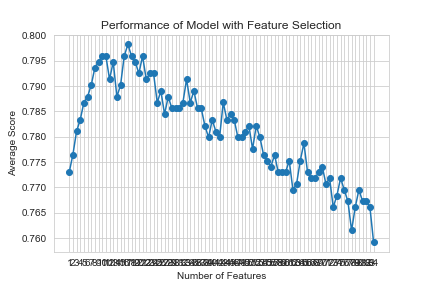

Values plotted in this chart, from the file beside it:
feature_idx, cv_scores, avg_score, feature_names, ci_bound, std_dev, std_err
(81,), [0.74857143 0.73714286 0.77586207 0.8275…, 0.773, ('CS',), 0.04015, 0.03124, 0.01562
(39, 81), [0.75428571 0.73142857 0.79885057 0.8103…, 0.7765, ('I_4.0', 'CS'), 0.03764, 0.02928, 0.01464
(39, 46, 81), [0.74857143 0.73142857 0.79885057 0.8333…, 0.7811, ('I_4.0', 'AA_2.0', 'CS'), 0.04709, 0.03664, 0.01832
(17, 39, 46, 81), [0.75428571 0.73142857 0.79885057 0.8390…, 0.7833, ('AT', 'I_4.0', 'AA_2.0', 'CS'), 0.04803, 0.03737, 0.01868
(17, 39, 46, 79, 81), [0.78285714 0.74857143 0.7816092  0.8275…, 0.7867, ('AT', 'I_4.0', 'AA_2.0', 'CQ', 'CS'), 0.03255, 0.02533, 0.01266
(17, 39, 46, 73, 79, 81), [0.77142857 0.76       0.77586207 0.8390…, 0.7879, ('AT', 'I_4.0', 'AA_2.0', 'CK', 'CQ', 'C…, 0.03562, 0.02772, 0.01386
(17, 39, 46, 59, 73, 79, 81), [0.77714286 0.76       0.77586207 0.8448…, 0.7902, ('AT', 'I_4.0', 'AA_2.0', 'BW', 'CK', 'C…, 0.03761, 0.02926, 0.01463
(17, 35, 39, 46, 59, 73, 79, 81), [0.78857143 0.76571429 0.77586207 0.8448…, 0.7936, ('AT', 'E_4.0', 'I_4.0', 'AA_2.0', 'BW',…, 0.03516, 0.02736, 0.01368
(17, 35, 46, 59, 65, 69, 73, 79, 81), [0.76       0.77714286 0.79885057 0.8448…, 0.7948, ('AT', 'E_4.0', 'AA_2.0', 'BW', 'CC', 'C…, 0.03656, 0.02844, 0.01422
(17, 35, 39, 59, 65, 69, 73, 78, 79, 81), [0.78285714 0.78285714 0.79310345 0.8390…, 0.7959, ('AT', 'E_4.0', 'I_4.0', 'BW', 'CC', 'CG…, 0.02826, 0.02199, 0.01099
(17, 35, 37, 39, 59, 65, 69, 73, 78, 79,…, [0.77142857 0.78285714 0.7816092  0.8448…, 0.7959, ('AT', 'E_4.0', 'I_2.0', 'I_4.0', 'BW', …, 0.0334, 0.02598, 0.01299
(17, 35, 37, 39, 59, 61, 65, 69, 73, 78,…, [0.76571429 0.78285714 0.78735632 0.8390…, 0.7913, ('AT', 'E_4.0', 'I_2.0', 'I_4.0', 'BW', …, 0.0321, 0.02497, 0.01249
(17, 35, 37, 39, 59, 61, 65, 67, 69, 73,…, [0.74857143 0.81714286 0.79310345 0.8333…, 0.7948, ('AT', 'E_4.0', 'I_2.0', 'I_4.0', 'BW', …, 0.03768, 0.02932, 0.01466
(17, 35, 37, 39, 40, 59, 61, 65, 67, 69,…, [0.73714286 0.8        0.81034483 0.8275…, 0.7879, ('AT', 'E_4.0', 'I_2.0', 'I_4.0', 'J_1.0…, 0.04206, 0.03273, 0.01636
(17, 35, 37, 39, 40, 59, 61, 63, 65, 69,…, [0.76       0.77714286 0.79885057 0.8333…, 0.7902, ('AT', 'E_4.0', 'I_2.0', 'I_4.0', 'J_1.0…, 0.03196, 0.02487, 0.01243
(7, 17, 35, 37, 39, 40, 47, 59, 61, 65, …, [0.75428571 0.79428571 0.8045977  0.8390…, 0.7959, ('O', 'AT', 'E_4.0', 'I_2.0', 'I_4.0', '…, 0.03519, 0.02738, 0.01369
(5, 7, 16, 17, 35, 39, 40, 47, 59, 61, 6…, [0.76       0.8        0.81034483 0.8333…, 0.7982, ('M', 'O', 'AS', 'AT', 'E_4.0', 'I_4.0',…, 0.03128, 0.02434, 0.01217
(5, 7, 16, 17, 35, 37, 39, 40, 47, 59, 6…, [0.76571429 0.79428571 0.8045977  0.8275…, 0.7959, ('M', 'O', 'AS', 'AT', 'E_4.0', 'I_2.0',…, 0.02613, 0.02033, 0.01016
(5, 7, 16, 17, 35, 39, 40, 47, 48, 59, 6…, [0.77714286 0.77714286 0.81034483 0.8333…, 0.7948, ('M', 'O', 'AS', 'AT', 'E_4.0', 'I_4.0',…, 0.02992, 0.02328, 0.01164
(5, 7, 9, 16, 17, 35, 39, 40, 47, 48, 59…, [0.76571429 0.77714286 0.81034483 0.8390…, 0.7925, ('M', 'O', 'AC', 'AS', 'AT', 'E_4.0', 'I…, 0.03609, 0.02808, 0.01404
(5, 7, 9, 16, 17, 35, 39, 40, 47, 48, 59…, [0.77142857 0.77714286 0.82183908 0.8333…, 0.7959, ('M', 'O', 'AC', 'AS', 'AT', 'E_4.0', 'I…, 0.03365, 0.02618, 0.01309
(5, 7, 9, 16, 17, 19, 35, 39, 40, 47, 48…, [0.76571429 0.78285714 0.8045977  0.8218…, 0.7913, ('M', 'O', 'AC', 'AS', 'AT', 'AV', 'E_4.…, 0.02525, 0.01964, 0.009822
(5, 7, 9, 16, 17, 19, 39, 40, 47, 48, 59…, [0.76       0.76571429 0.82183908 0.8333…, 0.7925, ('M', 'O', 'AC', 'AS', 'AT', 'AV', 'I_4.…, 0.03822, 0.02973, 0.01487
(5, 7, 9, 16, 17, 19, 39, 40, 47, 48, 54…, [0.76       0.76571429 0.82758621 0.8390…, 0.7925, ('M', 'O', 'AC', 'AS', 'AT', 'AV', 'I_4.…, 0.0433, 0.03369, 0.01685
(5, 7, 9, 16, 17, 19, 31, 39, 40, 47, 48…, [0.76571429 0.77142857 0.79885057 0.8333…, 0.7867, ('M', 'O', 'AC', 'AS', 'AT', 'AV', 'D_5.…, 0.03398, 0.02644, 0.01322
(5, 7, 9, 16, 17, 19, 31, 38, 39, 40, 47…, [0.78285714 0.76571429 0.8045977  0.8275…, 0.789, ('M', 'O', 'AC', 'AS', 'AT', 'AV', 'D_5.…, 0.03105, 0.02416, 0.01208
(5, 7, 9, 16, 17, 19, 31, 38, 39, 40, 47…, [0.75428571 0.77142857 0.81609195 0.8218…, 0.7845, ('M', 'O', 'AC', 'AS', 'AT', 'AV', 'D_5.…, 0.03701, 0.02879, 0.0144
(5, 7, 9, 11, 16, 17, 19, 31, 38, 39, 40…, [0.77714286 0.77142857 0.81609195 0.8160…, 0.7879, ('M', 'O', 'AC', 'AE', 'AS', 'AT', 'AV',…, 0.0306, 0.02381, 0.0119
(5, 7, 9, 11, 16, 17, 19, 31, 34, 38, 39…, [0.76       0.77142857 0.79885057 0.8333…, 0.7856, ('M', 'O', 'AC', 'AE', 'AS', 'AT', 'AV',…, 0.03525, 0.02743, 0.01371
(5, 7, 9, 11, 16, 17, 19, 26, 31, 34, 38…, [0.76571429 0.77714286 0.82758621 0.8045…, 0.7856, ('M', 'O', 'AC', 'AE', 'AS', 'AT', 'AV',…, 0.03478, 0.02706, 0.01353
(5, 7, 9, 11, 16, 17, 19, 26, 31, 34, 36…, [0.76       0.76571429 0.82758621 0.8103…, 0.7856, ('M', 'O', 'AC', 'AE', 'AS', 'AT', 'AV',…, 0.03579, 0.02785, 0.01392
(5, 7, 9, 11, 13, 16, 17, 19, 26, 31, 34…, [0.76       0.78285714 0.81034483 0.8218…, 0.7867, ('M', 'O', 'AC', 'AE', 'AO', 'AS', 'AT',…, 0.03307, 0.02573, 0.01286
(5, 7, 9, 11, 13, 16, 17, 19, 26, 31, 34…, [0.76       0.78857143 0.81609195 0.8275…, 0.7913, ('M', 'O', 'AC', 'AE', 'AO', 'AS', 'AT',…, 0.0347, 0.027, 0.0135
(5, 7, 9, 11, 13, 16, 17, 19, 26, 31, 34…, [0.76       0.77714286 0.82183908 0.8218…, 0.7867, ('M', 'O', 'AC', 'AE', 'AO', 'AS', 'AT',…, 0.03821, 0.02973, 0.01486
(5, 7, 9, 11, 13, 16, 17, 19, 26, 31, 34…, [0.77142857 0.78285714 0.79885057 0.8275…, 0.789, ('M', 'O', 'AC', 'AE', 'AO', 'AS', 'AT',…, 0.02896, 0.02254, 0.01127
(5, 6, 7, 9, 13, 16, 17, 19, 26, 31, 34,…, [0.76       0.77714286 0.81609195 0.8218…, 0.7856, ('M', 'N', 'O', 'AC', 'AO', 'AS', 'AT', …, 0.03654, 0.02843, 0.01421
(5, 6, 7, 9, 13, 16, 17, 19, 26, 31, 34,…, [0.77142857 0.77714286 0.81609195 0.8103…, 0.7856, ('M', 'N', 'O', 'AC', 'AO', 'AS', 'AT', …, 0.03088, 0.02402, 0.01201
(5, 6, 7, 9, 13, 16, 17, 19, 20, 26, 28,…, [0.76       0.76       0.79310345 0.8333…, 0.7822, ('M', 'N', 'O', 'AC', 'AO', 'AS', 'AT', …, 0.03652, 0.02842, 0.01421
(5, 6, 7, 9, 13, 16, 17, 19, 20, 26, 28,…, [0.76       0.76571429 0.79310345 0.8218…, 0.7799, ('M', 'N', 'O', 'AC', 'AO', 'AS', 'AT', …, 0.0314, 0.02443, 0.01221
(3, 5, 6, 7, 9, 13, 16, 17, 19, 20, 26, …, [0.76       0.76       0.81609195 0.8218…, 0.7833, ('H', 'M', 'N', 'O', 'AC', 'AO', 'AS', '…, 0.0375, 0.02917, 0.01459
(3, 5, 6, 7, 9, 13, 16, 17, 19, 20, 26, …, [0.75428571 0.76       0.8045977  0.8103…, 0.781, ('H', 'M', 'N', 'O', 'AC', 'AO', 'AS', '…, 0.0293, 0.0228, 0.0114
(3, 5, 6, 7, 8, 9, 13, 16, 17, 19, 20, 2…, [0.74285714 0.76571429 0.8045977  0.8218…, 0.7799, ('H', 'M', 'N', 'O', 'U', 'AC', 'AO', 'A…, 0.03718, 0.02893, 0.01446
(3, 5, 6, 7, 8, 9, 13, 16, 17, 19, 20, 2…, [0.74285714 0.77714286 0.82183908 0.8390…, 0.7868, ('H', 'M', 'N', 'O', 'U', 'AC', 'AO', 'A…, 0.04856, 0.03778, 0.01889
(3, 5, 6, 7, 8, 9, 11, 16, 17, 19, 20, 2…, [0.74857143 0.76571429 0.81034483 0.8333…, 0.7833, ('H', 'M', 'N', 'O', 'U', 'AC', 'AE', 'A…, 0.04208, 0.03274, 0.01637
(3, 5, 6, 7, 8, 9, 16, 17, 19, 20, 24, 2…, [0.74285714 0.77142857 0.81609195 0.8275…, 0.7845, ('H', 'M', 'N', 'O', 'U', 'AC', 'AS', 'A…, 0.04131, 0.03214, 0.01607
(3, 5, 6, 7, 8, 9, 11, 16, 17, 19, 20, 2…, [0.75428571 0.78857143 0.81609195 0.8103…, 0.7833, ('H', 'M', 'N', 'O', 'U', 'AC', 'AE', 'A…, 0.03628, 0.02823, 0.01412
(3, 5, 6, 7, 8, 9, 16, 17, 19, 20, 24, 2…, [0.73714286 0.77714286 0.81609195 0.8160…, 0.7799, ('H', 'M', 'N', 'O', 'U', 'AC', 'AS', 'A…, 0.04139, 0.03221, 0.0161
(3, 5, 6, 7, 8, 9, 16, 17, 19, 20, 24, 2…, [0.72       0.77714286 0.81609195 0.8103…, 0.7799, ('H', 'M', 'N', 'O', 'U', 'AC', 'AS', 'A…, 0.04396, 0.0342, 0.0171
(3, 5, 6, 7, 8, 9, 16, 17, 19, 20, 24, 2…, [0.74857143 0.76       0.82183908 0.8103…, 0.781, ('H', 'M', 'N', 'O', 'U', 'AC', 'AS', 'A…, 0.03768, 0.02932, 0.01466
(3, 5, 6, 7, 8, 9, 16, 17, 19, 20, 24, 2…, [0.74857143 0.76571429 0.82758621 0.8218…, 0.7822, ('H', 'M', 'N', 'O', 'U', 'AC', 'AS', 'A…, 0.04549, 0.03539, 0.0177
(3, 5, 6, 7, 8, 9, 16, 17, 19, 20, 24, 2…, [0.74285714 0.76571429 0.81609195 0.8160…, 0.7776, ('H', 'M', 'N', 'O', 'U', 'AC', 'AS', 'A…, 0.04161, 0.03237, 0.01619
(3, 5, 6, 7, 8, 9, 16, 17, 19, 20, 24, 2…, [0.76       0.77142857 0.81609195 0.7988…, 0.7821, ('H', 'M', 'N', 'O', 'U', 'AC', 'AS', 'A…, 0.02788, 0.02169, 0.01085
(3, 5, 6, 7, 8, 9, 13, 16, 17, 19, 20, 2…, [0.73714286 0.77142857 0.82183908 0.8218…, 0.7799, ('H', 'M', 'N', 'O', 'U', 'AC', 'AO', 'A…, 0.04631, 0.03603, 0.01802
(1, 3, 5, 6, 7, 8, 9, 13, 16, 17, 19, 20…, [0.73714286 0.76571429 0.79310345 0.8333…, 0.7764, ('C', 'H', 'M', 'N', 'O', 'U', 'AC', 'AO…, 0.04351, 0.03385, 0.01693
(1, 3, 5, 6, 7, 8, 9, 13, 16, 17, 19, 20…, [0.74285714 0.76       0.79885057 0.8103…, 0.7753, ('C', 'H', 'M', 'N', 'O', 'U', 'AC', 'AO…, 0.03246, 0.02525, 0.01263
(1, 2, 3, 5, 6, 7, 8, 9, 13, 16, 17, 19,…, [0.74857143 0.77714286 0.78735632 0.8103…, 0.7741, ('C', 'F', 'H', 'M', 'N', 'O', 'U', 'AC'…, 0.03084, 0.02399, 0.012
(1, 2, 3, 5, 6, 7, 8, 9, 13, 16, 17, 19,…, [0.74285714 0.76571429 0.81609195 0.8045…, 0.7764, ('C', 'F', 'H', 'M', 'N', 'O', 'U', 'AC'…, 0.03709, 0.02886, 0.01443
(1, 2, 3, 5, 6, 7, 8, 9, 13, 16, 17, 19,…, [0.73714286 0.77714286 0.79885057 0.8103…, 0.773, ('C', 'F', 'H', 'M', 'N', 'O', 'U', 'AC'…, 0.03798, 0.02955, 0.01477
(1, 2, 3, 5, 6, 7, 8, 9, 11, 13, 16, 17,…, [0.73714286 0.77714286 0.79885057 0.8103…, 0.773, ('C', 'F', 'H', 'M', 'N', 'O', 'U', 'AC'…, 0.03798, 0.02955, 0.01477
(1, 2, 3, 5, 6, 7, 8, 9, 11, 13, 16, 17,…, [0.73714286 0.76571429 0.8045977  0.8218…, 0.773, ('C', 'F', 'H', 'M', 'N', 'O', 'U', 'AC'…, 0.04496, 0.03498, 0.01749
... 24 more rows
